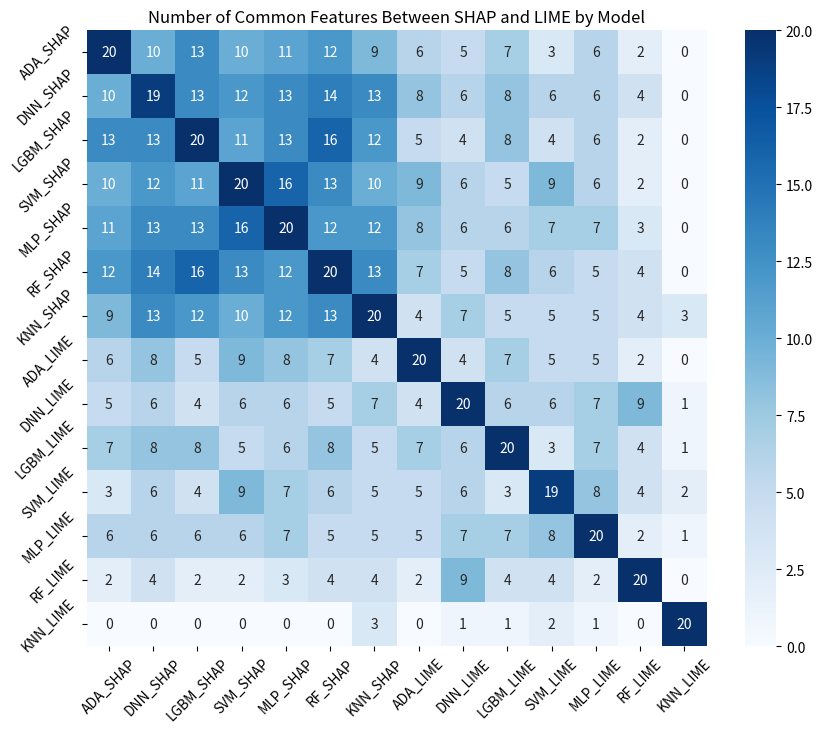

Recreate this plot in Python.
import matplotlib.pyplot as plt
import seaborn as sns
import pandas as pd

# Features from SHAP for different models
shap_features = {
    'ADA_SHAP': ['dst_host_srv_count', 'dst_host_serror_rate', 'src_bytes', 'dst_bytes', 'count', 'dst_host_same_src_port_rate', 'service_http', 'service_private', 'dst_host_diff_srv_rate', 'dst_host_rerror_rate', 'dst_host_count', 'service_telnet', 'duration', 'srv_count', 'dst_host_srv_diff_host_rate', 'serror_rate', 'flag_S0', 'hot', 'service_other', 'service_eco_i'],
    'DNN_SHAP': ['dst_host_serror_rate', 'dst_host_same_srv_rate', 'dst_host_rerror_rate', 'dst_host_srv_count', 'dst_host_same_src_port_rate', 'rerror_rate', 'same_srv_rate', 'logged_in', 'srv_rerror_rate', 'count', 'service_http', 'dst_host_diff_srv_rate', 'dst_host_srv_serror_rate', 'dst_host_count', 'dst_host_srv_rerror_rate', 'diff_srv_rate', 'srv_serror_rate', 'serror_rate', 'service_eco_i'],
    'LGBM_SHAP': ['src_bytes', 'diff_srv_rate', 'dst_host_srv_count', 'same_srv_rate', 'dst_host_same_srv_rate', 'dst_host_serror_rate', 'count', 'dst_bytes', 'dst_host_same_src_port_rate', 'flag_S0', 'flag_RSTOS0', 'service_http', 'dst_host_rerror_rate', 'dst_host_diff_srv_rate', 'logged_in', 'dst_host_count', 'Protocol_type_tcp', 'dst_host_srv_serror_rate', 'srv_count', 'service_private'],
    'SVM_SHAP': ['dst_host_srv_count', 'srv_rerror_rate', 'count', 'service_http', 'service_telnet', 'same_srv_rate', 'dst_host_same_srv_rate', 'srv_serror_rate', 'dst_host_same_src_port_rate', 'dst_host_rerror_rate', 'hot', 'root_shell', 'service_private', 'flag_REJ', 'rerror_rate', 'logged_in', 'dst_host_serror_rate', 'srv_count', 'flag_SF', 'service_ftp_data'],
    'MLP_SHAP': ['dst_host_same_srv_rate', 'dst_host_srv_count', 'dst_host_rerror_rate', 'dst_host_serror_rate', 'dst_host_same_src_port_rate', 'root_shell', 'service_telnet', 'dst_host_count', 'srv_rerror_rate', 'hot', 'same_srv_rate', 'logged_in', 'flag_REJ', 'count', 'srv_count', 'num_file_creations', 'service_http', 'flag_SF', 'dst_host_diff_srv_rate', 'dst_host_srv_serror_rate'],
    'RF_SHAP': ['dst_host_serror_rate', 'dst_bytes', 'src_bytes', 'flag_S0', 'dst_host_same_srv_rate', 'dst_host_srv_count', 'logged_in', 'serror_rate', 'srv_serror_rate', 'dst_host_diff_srv_rate', 'dst_host_rerror_rate', 'flag_SF', 'count', 'dst_host_srv_serror_rate', 'same_srv_rate', 'service_private', 'rerror_rate', 'dst_host_same_src_port_rate', 'diff_srv_rate', 'srv_count'],
    'KNN_SHAP': ['same_srv_rate', 'flag_SF', 'flag_S0', 'dst_host_srv_serror_rate', 'dst_host_serror_rate', 'serror_rate', 'srv_serror_rate', 'dst_host_same_srv_rate', 'dst_host_srv_count', 'logged_in', 'count', 'service_http', 'dst_host_count', 'dst_host_diff_srv_rate', 'dst_host_same_src_port_rate','service_name','service_klogin','num_shells' ,'service_uucp','label'],
    
 
}

# Features from LIME for different models
lime_features = {
    'ADA_LIME': ['root_shell', 'dst_host_rerror_rate', 'same_srv_rate', 'rerror_rate', 'service_domain_u', 'service_shell', 'service_smtp', 'logged_in', 'dst_host_srv_count', 'service_pm_dump', 'service_telnet', 'dst_host_srv_rerror_rate', 'num_file_creations', 'srv_rerror_rate', 'serror_rate', 'srv_diff_host_rate', 'service_other', 'num_failed_logins', 'service_tftp_u', 'service_private'],
    'DNN_LIME': ['service_aol', 'service_harvest', 'service_tftp_u', 'service_pm_dump', 'service_http', 'service_tim_i', 'serror_rate', 'srv_serror_rate', 'dst_host_srv_serror_rate', 'dst_host_serror_rate', 'service_red_i', 'wrong_fragment', 'hot', 'num_shells', 'count', 'su_attempted', 'root_shell', 'service_rje', 'num_root', 'service_domain'],
    'LGBM_LIME': ['rerror_rate', 'duration', 'dst_host_srv_count', 'same_srv_rate', 'src_bytes', 'wrong_fragment', 'diff_srv_rate', 'service_tftp_u', 'service_tim_i', 'service_shell', 'service_remote_job', 'service_red_i', 'service_finger', 'dst_host_count', 'service_aol', 'dst_host_rerror_rate', 'srv_diff_host_rate', 'service_urh_i', 'dst_host_serror_rate', 'dst_host_diff_srv_rate'],
    'SVM_LIME': ['wrong_fragment', 'hot', 'service_ecr_i', 'root_shell', 'is_guest_login', 'srv_rerror_rate', 'same_srv_rate', 'num_failed_logins', 'num_root', 'srv_count', 'service_sql_net', 'rotocol_type_icmp', 'srv_serror_rate', 'service_kshell', 'service_nntp', 'count', 'service_uucp', 'dst_host_same_srv_rate', 'rerror_rate'],
    'MLP_LIME': ['wrong_fragment', 'service_remote_job', 'srv_rerror_rate', 'service_tim_i', 'root_shell', 'service_ecr_i', 'src_bytes', 'num_shells', 'is_guest_login', 'num_failed_logins', 'urgent', 'count', 'dst_host_count', 'service_other', 'dst_host_same_srv_rate', 'dst_host_serror_rate', 'service_ftp', 'dst_host_rerror_rate', 'num_access_files', 'service_harvest'],
    'RF_LIME': ['dst_host_serror_rate', 'serror_rate', 'srv_serror_rate', 'dst_host_srv_serror_rate', 'service_aol', 'service_harvest', 'service_red_i', 'service_urh_i', 'service_http_', 'su_attempted', 'service_printer', 'service_rje', 'service_ntp_u', 'service_pop_', 'flag_', 'service_sql_net', 'service_nntp', 'num_file_creations', 'service_ssh', 'service_kshell'],
    'KNN_LIME': ['service_vmnet', 'service_bgp', 'service_uucp_path', 'service_courier', 'service_iso_tsap', 'service_whois', 'service_csnet_ns', 'service_nnsp', 'service_daytime', 'service_hostnames', 'service_login', 'service_uucp', 'service_efs', 'service_netbios_dgm', 'service_systat', 'service_exec', 'service_discard', 'wrong_fragment', 'service_name', 'service_klogin'],
}

# Combine all model names
all_models = list(shap_features.keys()) + list(lime_features.keys())

# Compute the number of common features between each pair of models
common_features_matrix = pd.DataFrame(
    [[len((set(shap_features.get(row, [])) & set(lime_features.get(col, []))) |
        (set(shap_features.get(col, [])) & set(lime_features.get(row, []))) |
        (set(shap_features.get(row, [])) & set(shap_features.get(col, []))) |
        (set(lime_features.get(row, [])) & set(lime_features.get(col, []))))
    for col in all_models] for row in all_models],
    index=all_models,
    columns=all_models
)

# Plot a heatmap
plt.figure(figsize=(10, 8))
sns.heatmap(common_features_matrix, annot=True, cmap="Blues", fmt="d", cbar=True)
plt.title('Number of Common Features Between SHAP and LIME by Model')
plt.xticks(rotation=45)
plt.yticks(rotation=45)
plt.show()
